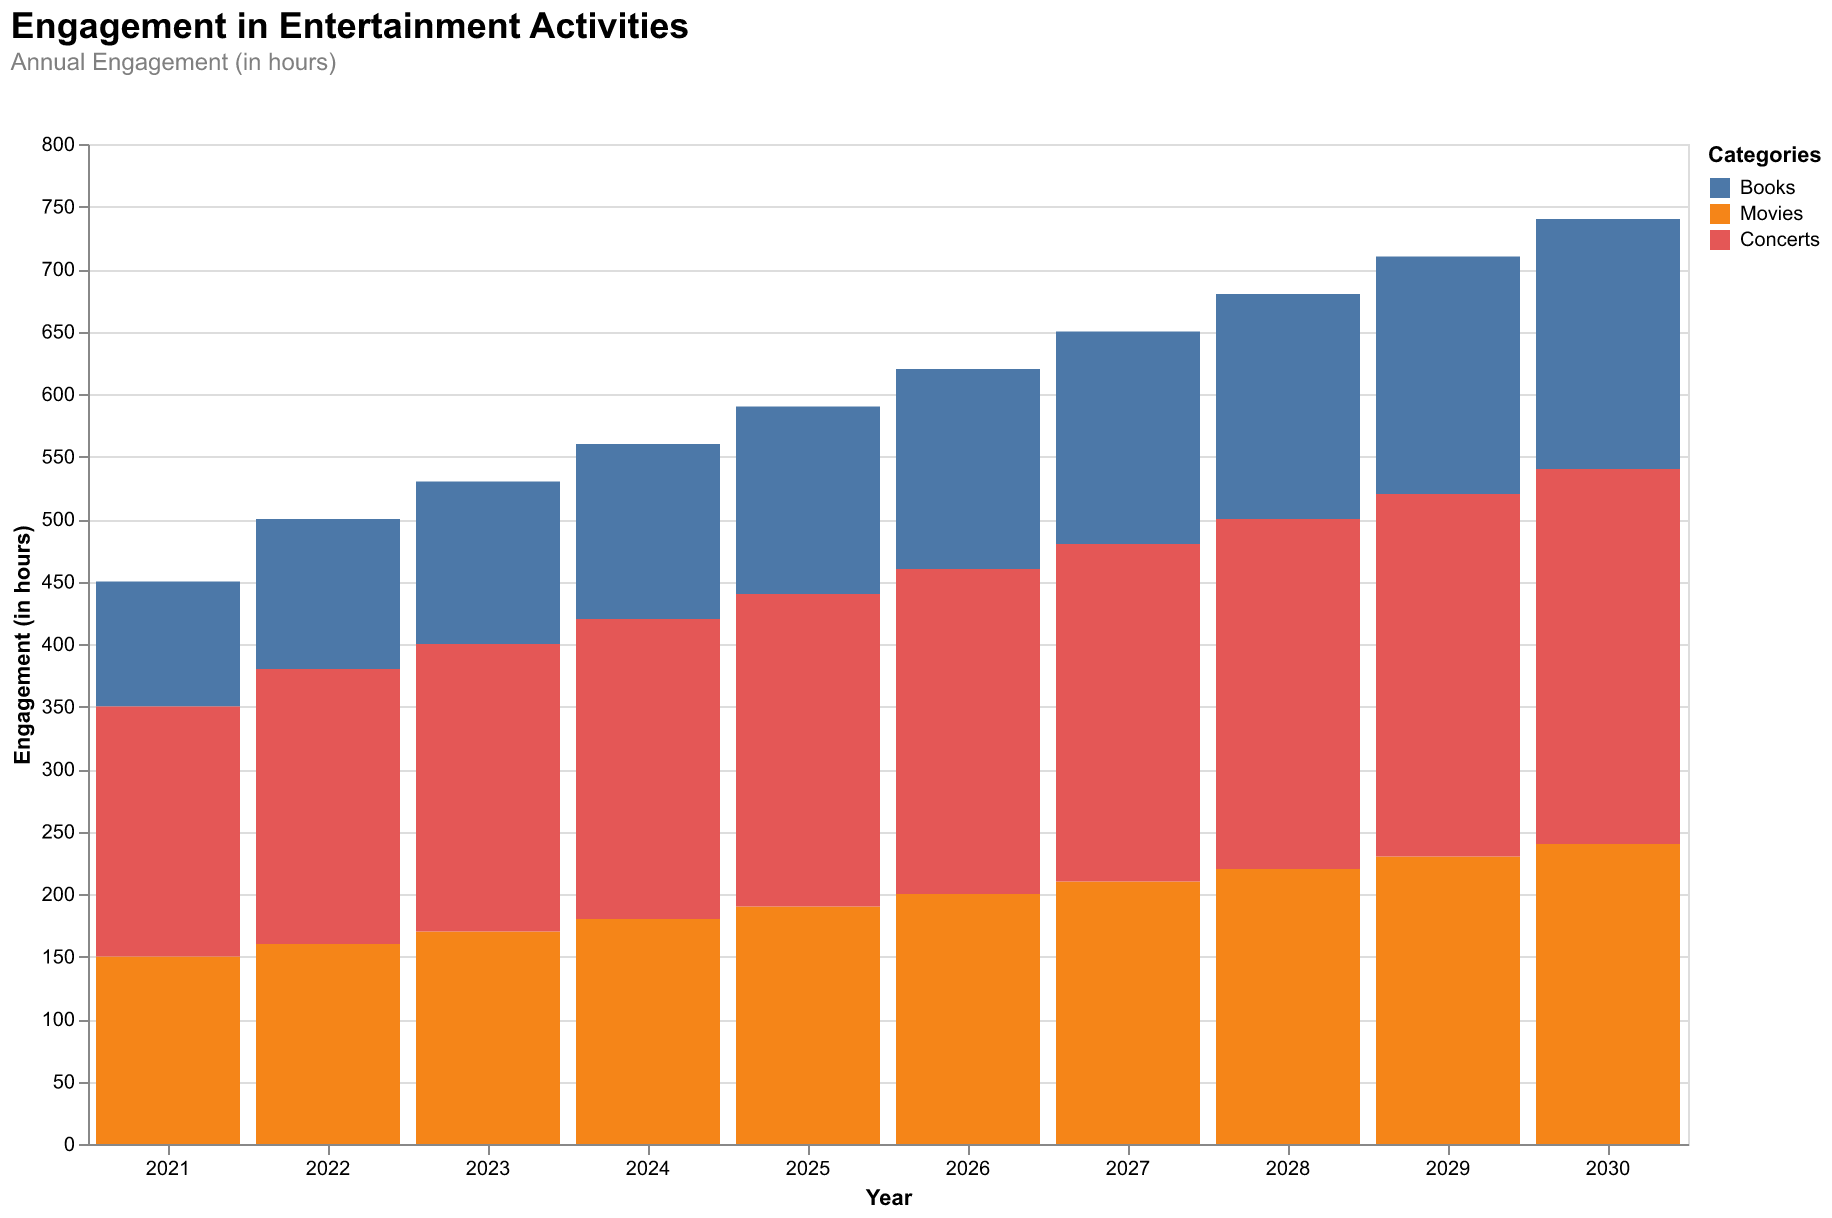

Data behind this chart, as committed beside it:
Year, Books, Movies, Concerts
2021, 100, 150, 200
2022, 120, 160, 220
2023, 130, 170, 230
2024, 140, 180, 240
2025, 150, 190, 250
2026, 160, 200, 260
2027, 170, 210, 270
2028, 180, 220, 280
2029, 190, 230, 290
2030, 200, 240, 300
